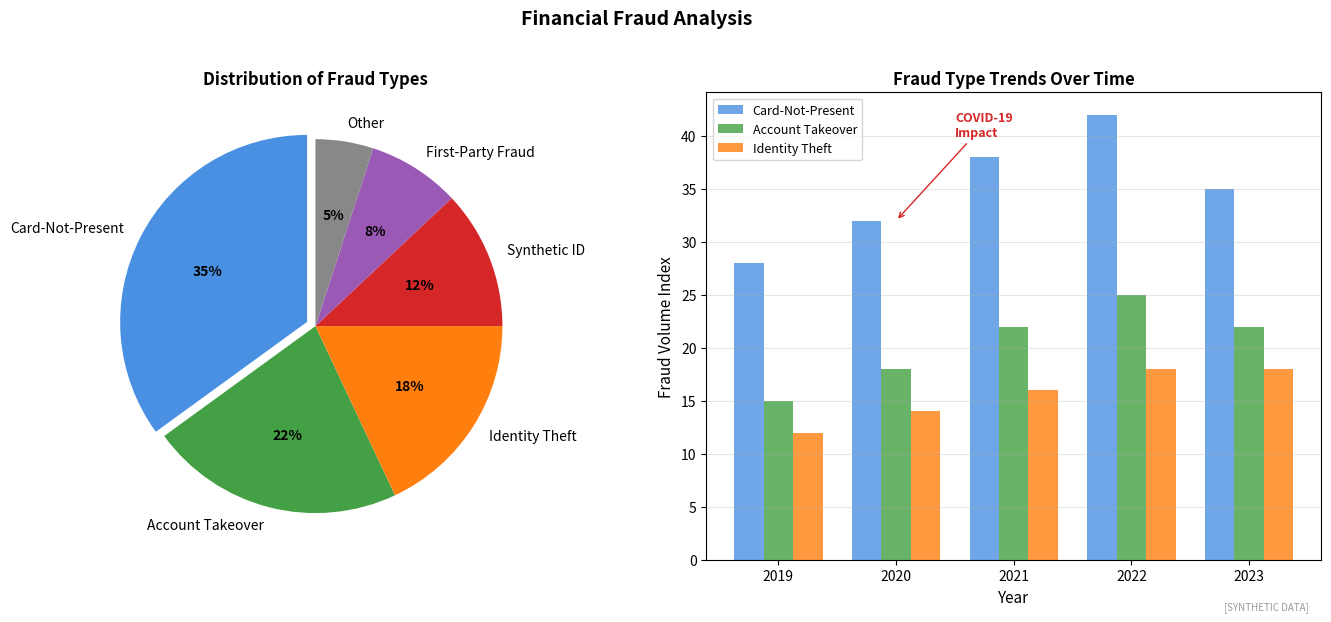

Write the Python code that produced this figure. (Note: this script raises an exception after producing the figure.)
"""
Fraud Types Distribution
Types and frequency of financial fraud

Output: fraud_types_distribution.pdf
Module: module_03_ai_ml
Lesson: 31 - Fraud Detection
"""

from pathlib import Path
import matplotlib.pyplot as plt
import numpy as np

CHART_METADATA = {
    'title': 'Fraud Types Distribution',
    'module': 'module_03_ai_ml',
    'lesson': 31,
    'url': 'https://github.com/Digital-AI-Finance/digital-finance/tree/main/module_03_ai_ml/figures/fraud_types_distribution'
}

plt.rcParams.update({'font.size': 10, 'axes.labelsize': 10})

def create_chart():
    fig, axes = plt.subplots(1, 2, figsize=(14, 6))

    # Fraud types pie chart
    ax1 = axes[0]
    types = ['Card-Not-Present', 'Account Takeover', 'Identity Theft',
             'Synthetic ID', 'First-Party Fraud', 'Other']
    percentages = [35, 22, 18, 12, 8, 5]
    colors = ['#4A90E2', '#44A044', '#FF7F0E', '#D62728', '#9B59B6', '#888888']

    wedges, texts, autotexts = ax1.pie(percentages, labels=types, autopct='%1.0f%%',
                                        colors=colors, startangle=90,
                                        explode=[0.05, 0, 0, 0, 0, 0])

    for autotext in autotexts:
        autotext.set_fontweight('bold')
        autotext.set_fontsize(10)

    ax1.set_title('Distribution of Fraud Types', fontsize=12, fontweight='bold')

    # Year-over-year trends
    ax2 = axes[1]
    years = ['2019', '2020', '2021', '2022', '2023']
    cnp = [28, 32, 38, 42, 35]
    ato = [15, 18, 22, 25, 22]
    identity = [12, 14, 16, 18, 18]

    x = np.arange(len(years))
    width = 0.25

    ax2.bar(x - width, cnp, width, label='Card-Not-Present', color='#4A90E2', alpha=0.8)
    ax2.bar(x, ato, width, label='Account Takeover', color='#44A044', alpha=0.8)
    ax2.bar(x + width, identity, width, label='Identity Theft', color='#FF7F0E', alpha=0.8)

    ax2.set_xlabel('Year', fontsize=11)
    ax2.set_ylabel('Fraud Volume Index', fontsize=11)
    ax2.set_title('Fraud Type Trends Over Time', fontsize=12, fontweight='bold')
    ax2.set_xticks(x)
    ax2.set_xticklabels(years)
    ax2.legend(loc='upper left', fontsize=9)
    ax2.yaxis.grid(True, alpha=0.3)

    # COVID annotation
    ax2.annotate('COVID-19\nImpact', xy=(1, 32), xytext=(1.5, 40),
                fontsize=9, fontweight='bold', color='#D62728',
                arrowprops=dict(arrowstyle='->', color='#D62728'))

    fig.suptitle('Financial Fraud Analysis', fontsize=14, fontweight='bold', y=1.02)
    fig.text(0.98, 0.02, '[SYNTHETIC DATA]', fontsize=7, color='#999999', ha='right', style='italic')
    plt.tight_layout()

    output_path = Path(__file__).parent / 'fraud_types_distribution.pdf'
    plt.savefig(output_path, format='pdf', dpi=300, bbox_inches='tight')
    plt.close()
    print(f"Chart saved to: {output_path}")
    return output_path

if __name__ == '__main__':
    create_chart()
